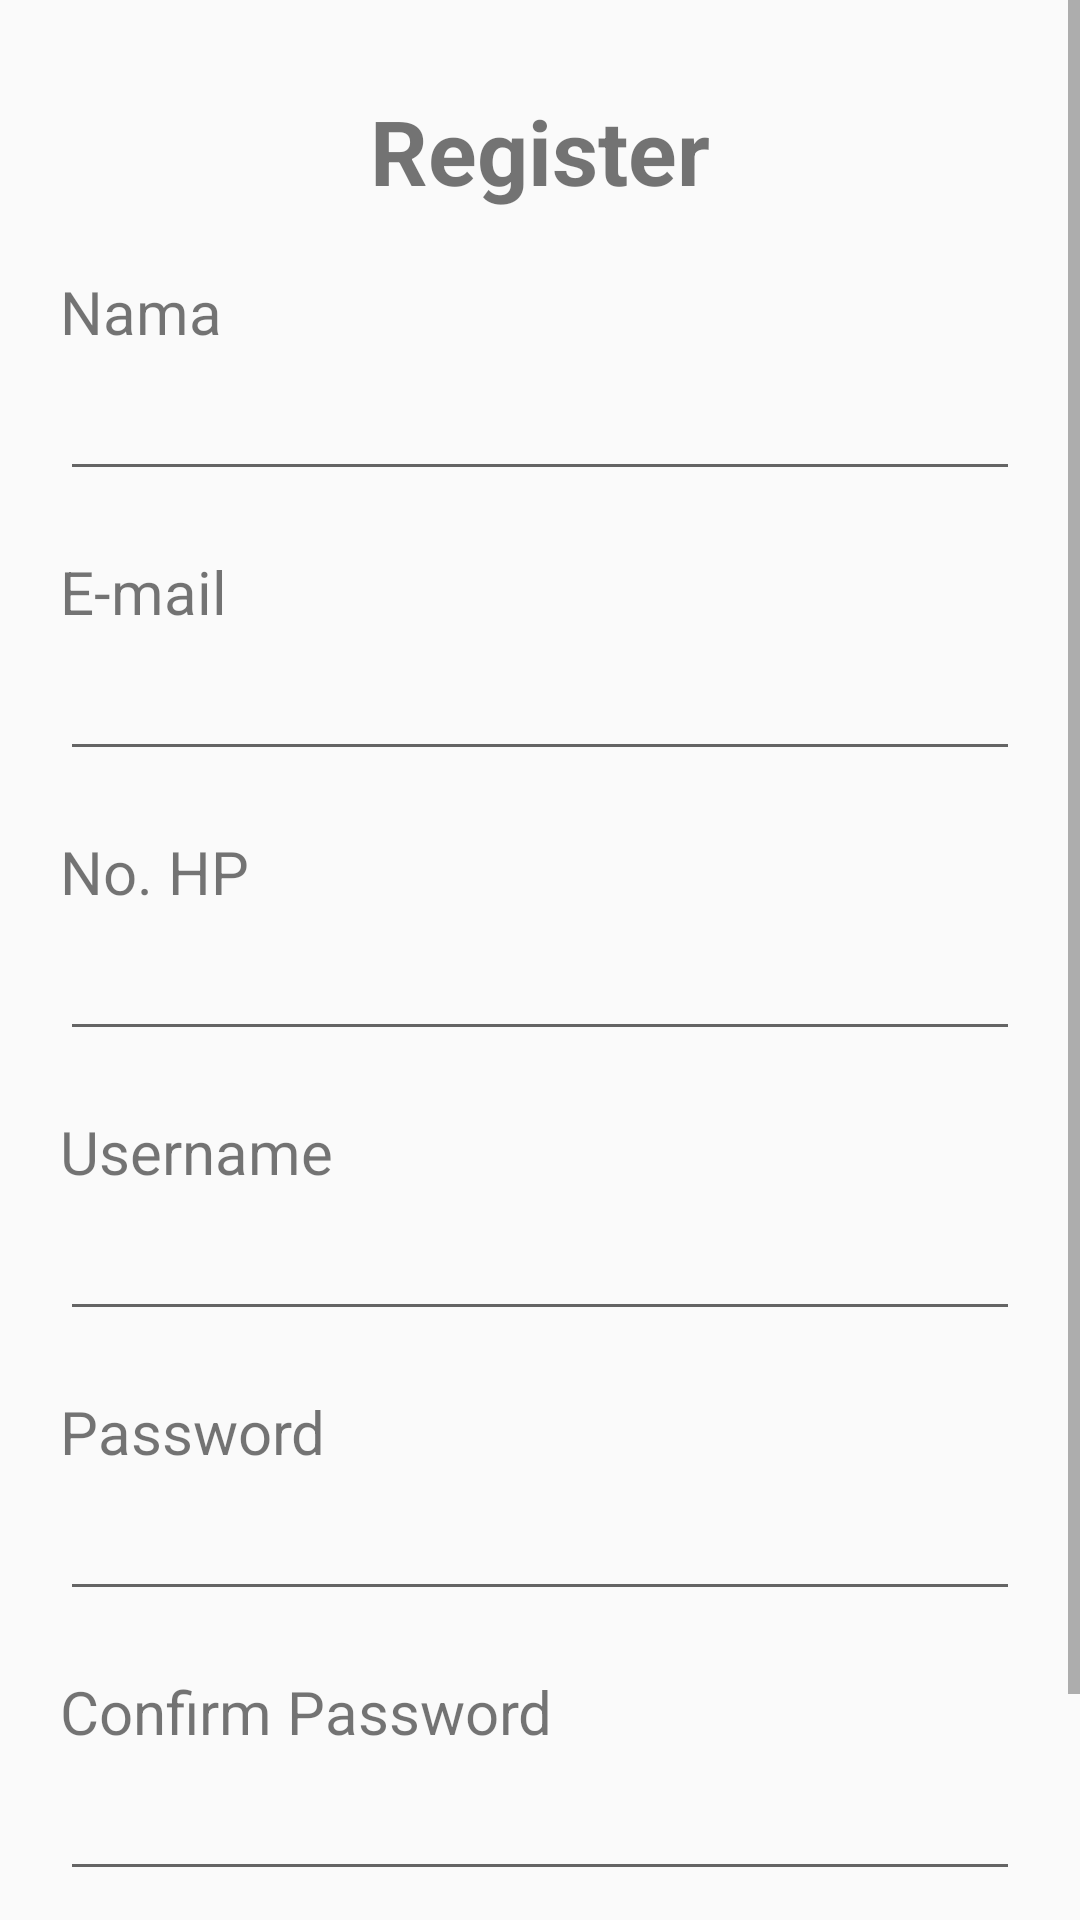

This screen was rendered from an Android layout file. Write that file and the resources it references.
<!-- AndroidManifest.xml: application theme AppTheme -->
<!-- res/layout/activity_register.xml -->
<?xml version="1.0" encoding="utf-8"?>
<LinearLayout xmlns:android="http://schemas.android.com/apk/res/android"
    xmlns:app="http://schemas.android.com/apk/res-auto"
    xmlns:tools="http://schemas.android.com/tools"
    android:layout_width="match_parent"
    android:layout_height="match_parent"
    tools:context=".RegisterActivity"
    android:orientation="vertical">
    <ScrollView
        android:layout_width="match_parent"
        android:layout_height="match_parent">
        <LinearLayout
            android:layout_width="match_parent"
            android:layout_height="match_parent"
            android:orientation="vertical">
            <RelativeLayout
                android:layout_width="match_parent"
                android:layout_height="wrap_content">
                <TextView
                    android:layout_width="wrap_content"
                    android:layout_height="wrap_content"
                    android:text="Register"
                    android:textSize="30dp"
                    android:textStyle="bold"
                    android:layout_centerInParent="true"
                    android:layout_alignParentTop="true"
                    android:layout_marginTop="30dp"/>
            </RelativeLayout>
            <LinearLayout
                android:layout_width="match_parent"
                android:layout_height="wrap_content"
                android:orientation="vertical"
                android:layout_marginRight="20dp"
                android:layout_marginLeft="20dp">
                <TextView
                    android:layout_width="match_parent"
                    android:layout_height="wrap_content"
                    android:text="Nama"
                    android:textSize="20sp"
                    android:layout_marginTop="20dp"
                    />
                <EditText
                    android:layout_marginTop="5dp"
                    android:layout_width="match_parent"
                    android:layout_height="wrap_content"
                    android:id="@+id/etNama"
                    />
                <TextView
                    android:layout_marginTop="20dp"
                    android:layout_width="match_parent"
                    android:layout_height="wrap_content"
                    android:text="E-mail"
                    android:textSize="20sp"
                    />
                <EditText
                    android:layout_marginTop="5dp"
                    android:layout_width="match_parent"
                    android:layout_height="wrap_content"
                    android:id="@+id/etEmail"
                    />
                <TextView
                    android:layout_marginTop="20dp"
                    android:layout_width="match_parent"
                    android:layout_height="wrap_content"
                    android:text="No. HP"
                    android:textSize="20sp"
                    />
                <EditText
                    android:layout_marginTop="5dp"
                    android:layout_width="match_parent"
                    android:layout_height="wrap_content"
                    android:id="@+id/etNoHP"
                    />
                <TextView
                    android:layout_marginTop="20dp"
                    android:layout_width="match_parent"
                    android:layout_height="wrap_content"
                    android:text="Username"
                    android:textSize="20sp"
                    />
                <EditText
                    android:layout_marginTop="5dp"
                    android:layout_width="match_parent"
                    android:layout_height="wrap_content"
                    android:id="@+id/etUsername"
                    />
                <TextView
                    android:layout_marginTop="20dp"
                    android:layout_width="match_parent"
                    android:layout_height="wrap_content"
                    android:text="Password"
                    android:textSize="20sp"
                    />
                <EditText
                    android:layout_marginTop="5dp"
                    android:layout_width="match_parent"
                    android:layout_height="wrap_content"
                    android:id="@+id/etPassword"
                    />
                <TextView
                    android:layout_marginTop="20dp"
                    android:layout_width="match_parent"
                    android:layout_height="wrap_content"
                    android:text="Confirm Password"
                    android:textSize="20sp"
                    />
                <EditText
                    android:layout_marginTop="5dp"
                    android:layout_width="match_parent"
                    android:layout_height="wrap_content"
                    android:id="@+id/etConfirmPassword"
                    />
                <Button
                    android:layout_marginTop="20dp"
                    android:layout_width="match_parent"
                    android:layout_height="wrap_content"
                    android:text="Register"
                    android:textSize="20sp"
                    android:id="@+id/btRegister"
                    />
                <LinearLayout
                    android:layout_width="match_parent"
                    android:layout_height="wrap_content"
                    android:orientation="horizontal"
                    android:gravity="center"
                    >
                    <TextView
                        android:layout_width="wrap_content"
                        android:layout_height="wrap_content"
                        android:text="Already have an account ? "
                        android:textSize="20sp"
                        />
                    <TextView
                        android:layout_width="wrap_content"
                        android:layout_height="wrap_content"
                        android:text="Sign In"
                        android:textSize="20sp"
                        android:textStyle="bold"
                        android:id="@+id/tvSignIn"/>
                </LinearLayout>
            </LinearLayout>
        </LinearLayout>
    </ScrollView>



</LinearLayout>
<!-- resources referenced by this layout -->
<resources>
  <style name="AppTheme" parent="Theme.AppCompat.Light.DarkActionBar">
          
          <item name="colorPrimary">@color/colorRed</item>
          <item name="colorPrimaryDark">@color/colorPrimaryDark</item>
          <item name="colorAccent">@color/colorAccent</item>
      </style>
  <color name="colorRed">#F10000</color>
  <color name="colorPrimaryDark">#8A0202</color>
  <color name="colorAccent">#02208A</color>
</resources>
